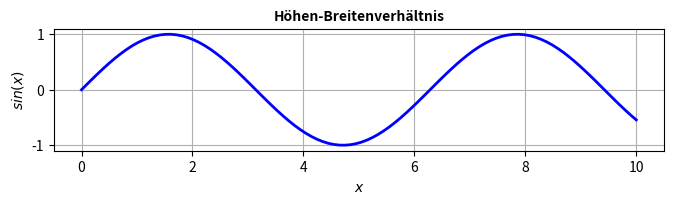

Recreate this plot in Python. (Note: this script raises an exception after producing the figure.)
# 22.15 Höhen-Breitenverhältnis 

import matplotlib.pyplot as plt
import numpy as np
import os

x = np.linspace(0, 10, 100)
fig, ax = plt.subplots()
ax.plot(x, np.sin(x), color="blue", linewidth=2)
ax.set_aspect('equal')
fig.set_size_inches(200/25.4 , 150/25.4)

plt.xlabel('$x$')
plt.ylabel('$sin(x)$')
plt.title("Höhen-Breitenverhältnis", fontsize=10, fontweight="bold")
plt.grid()
plt.savefig(os.path.join("C:/Users/<user>/KonzeptsammlungPython_Copy/Kapitel22_Matplotlib/Kapitel22_Grafiken", 
                          "Höhen-Breitenverhältnis.png"), dpi=300, bbox_inches='tight')
plt.show()
